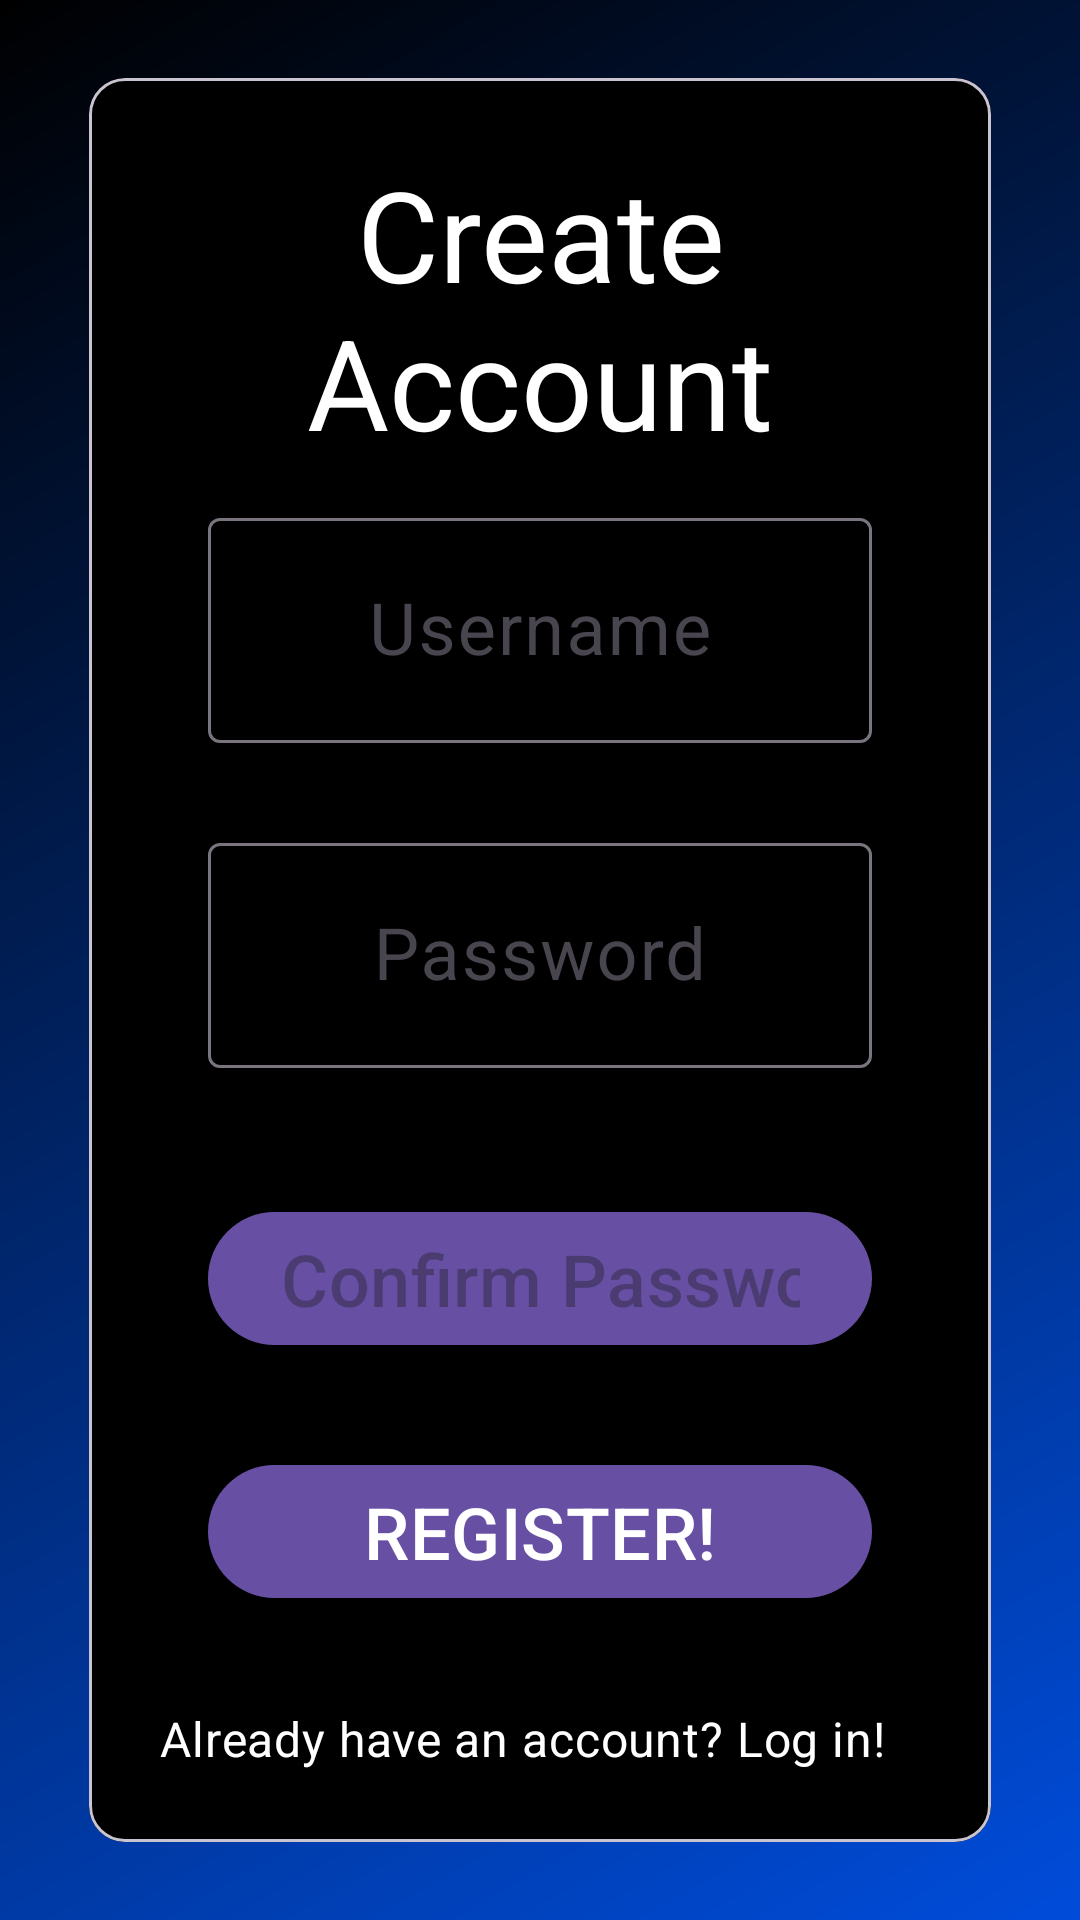

Android layout source for this screen:
<!-- AndroidManifest.xml: application theme Theme.Project_02_exercise_app -->
<!-- res/layout/activity_sign_up.xml -->
<?xml version="1.0" encoding="utf-8"?>
<androidx.constraintlayout.widget.ConstraintLayout xmlns:android="http://schemas.android.com/apk/res/android"
    xmlns:app="http://schemas.android.com/apk/res-auto"
    android:id="@+id/main"
    android:layout_width="match_parent"
    android:layout_height="match_parent"
    android:background="@drawable/bg_app_gradient"
    >
    <com.google.android.material.card.MaterialCardView
        android:layout_width="0dp"
        android:layout_height="wrap_content"
        android:layout_margin="24dp"
        android:elevation="3dp"
        app:cardUseCompatPadding="true"
        app:layout_constraintTop_toTopOf="parent"
        app:layout_constraintBottom_toBottomOf="parent"
        app:layout_constraintStart_toStartOf="parent"
        app:layout_constraintEnd_toEndOf="parent"
        >
    <LinearLayout
        android:layout_width="match_parent"
        android:layout_height="wrap_content"
        android:orientation="vertical"
        android:background="@color/black"
        android:padding="24dp">
    <TextView
        android:id="@+id/titleRegisterTextView"
        android:layout_width="match_parent"
        android:layout_height="wrap_content"
        android:gravity="center"
        android:text="@string/create_account"
        android:textSize="42sp"

        app:layout_constraintBottom_toBottomOf="parent"
        app:layout_constraintStart_toStartOf="parent"
        android:textColor="@color/white"
        app:layout_constraintTop_toTopOf="parent"
        />
        <com.google.android.material.textfield.TextInputLayout
            android:layout_width="match_parent"
            android:layout_height="wrap_content"


            android:layout_marginTop="12dp">
    <com.google.android.material.textfield.TextInputEditText
        android:id="@+id/usernameEditText"
        android:layout_width="match_parent"
        android:layout_height="75dp"
        android:layout_margin="16dp"
        android:gravity="center"
        android:hint="@string/strotta_username"
        android:inputType="text"
        android:textSize="24sp"
        app:layout_constraintEnd_toEndOf="parent"
        app:layout_constraintStart_toStartOf="parent"
        app:layout_constraintTop_toBottomOf="@+id/titleRegisterTextView" />
        </com.google.android.material.textfield.TextInputLayout>
        <com.google.android.material.textfield.TextInputLayout
            android:layout_width="match_parent"
            android:layout_height="wrap_content"
            android:layout_marginTop="12dp">

    <com.google.android.material.textfield.TextInputEditText
        android:id="@+id/passwordEditText"
        android:layout_width="match_parent"
        android:layout_height="75dp"
        android:layout_margin="16dp"
        android:gravity="center"
        android:hint="@string/strotta_password"
        android:inputType="textPassword"
        android:textSize="24sp"
        app:layout_constraintEnd_toEndOf="parent"

        app:layout_constraintStart_toStartOf="parent"
        app:layout_constraintTop_toBottomOf="@+id/usernameEditText" />
        </com.google.android.material.textfield.TextInputLayout>
<com.google.android.material.textfield.TextInputLayout
    android:layout_width="match_parent"
    android:layout_height="wrap_content"
    android:layout_marginTop="12dp">

    <com.google.android.material.button.MaterialButton

        android:id="@+id/confirmPasswordEditText"
        android:layout_width="match_parent"

        android:layout_height="wrap_content"
        android:layout_margin="16dp"
        android:gravity="center"
        android:hint="@string/confirm_password"
        android:inputType="textPassword"
        android:textSize="24sp"
        app:layout_constraintEnd_toEndOf="parent"
        app:layout_constraintStart_toStartOf="parent"
        app:layout_constraintTop_toBottomOf="@+id/passwordEditText" />
</com.google.android.material.textfield.TextInputLayout>

    <com.google.android.material.button.MaterialButton
        android:id="@+id/registerButton"
        android:layout_width="match_parent"
        android:layout_height="wrap_content"
        android:layout_margin="16dp"
        android:text="@string/register"
        android:textSize="24sp"
        app:layout_constraintTop_toBottomOf="@+id/confirmPasswordEditText" />
    <TextView
        android:id="@+id/switchToLoginTextView"
        android:layout_width="wrap_content"
        android:layout_height="wrap_content"
        android:layout_marginTop="16dp"
        android:text="@string/already_have_an_account_log_in"
        android:textColor="@color/white"
        android:textSize="16sp"
        app:layout_constraintEnd_toEndOf="parent"
        app:layout_constraintStart_toStartOf="parent"
        app:layout_constraintTop_toBottomOf="@+id/registerButton"
        android:textAppearance="@style/TextAppearance.Material3.BodyMedium"/>
    </LinearLayout>
    </com.google.android.material.card.MaterialCardView>

</androidx.constraintlayout.widget.ConstraintLayout>
<!-- resources referenced by this layout -->
<resources>
  <!-- drawable bg_app_gradient (drawable) -->
  <?xml version="1.0" encoding="utf-8"?>
  <shape xmlns:android="http://schemas.android.com/apk/res/android"
      android:shape="rectangle">
  
      <gradient
          android:type="linear"
          android:angle="135"
          android:startColor="#004cda"
          android:endColor="#000000" />
  
  </shape>
  <string name="already_have_an_account_log_in">Already have an account? Log in!</string>
  <string name="confirm_password">Confirm Password</string>
  <string name="create_account">Create Account</string>
  <string name="register">REGISTER!</string>
  <string name="strotta_password">Password</string>
  <string name="strotta_username">Username</string>
  <style name="Theme.Project_02_exercise_app" parent="Base.Theme.Project_02_exercise_app" />
  <style name="Base.Theme.Project_02_exercise_app" parent="Theme.Material3.DayNight.NoActionBar">
          
          
      </style>
  <!-- not gathered from this repository: default colours our renderer supplied (Android Studio template values) -->
  <color name="black">#FF000000</color>
  <color name="white">#FFFFFFFF</color>
</resources>
